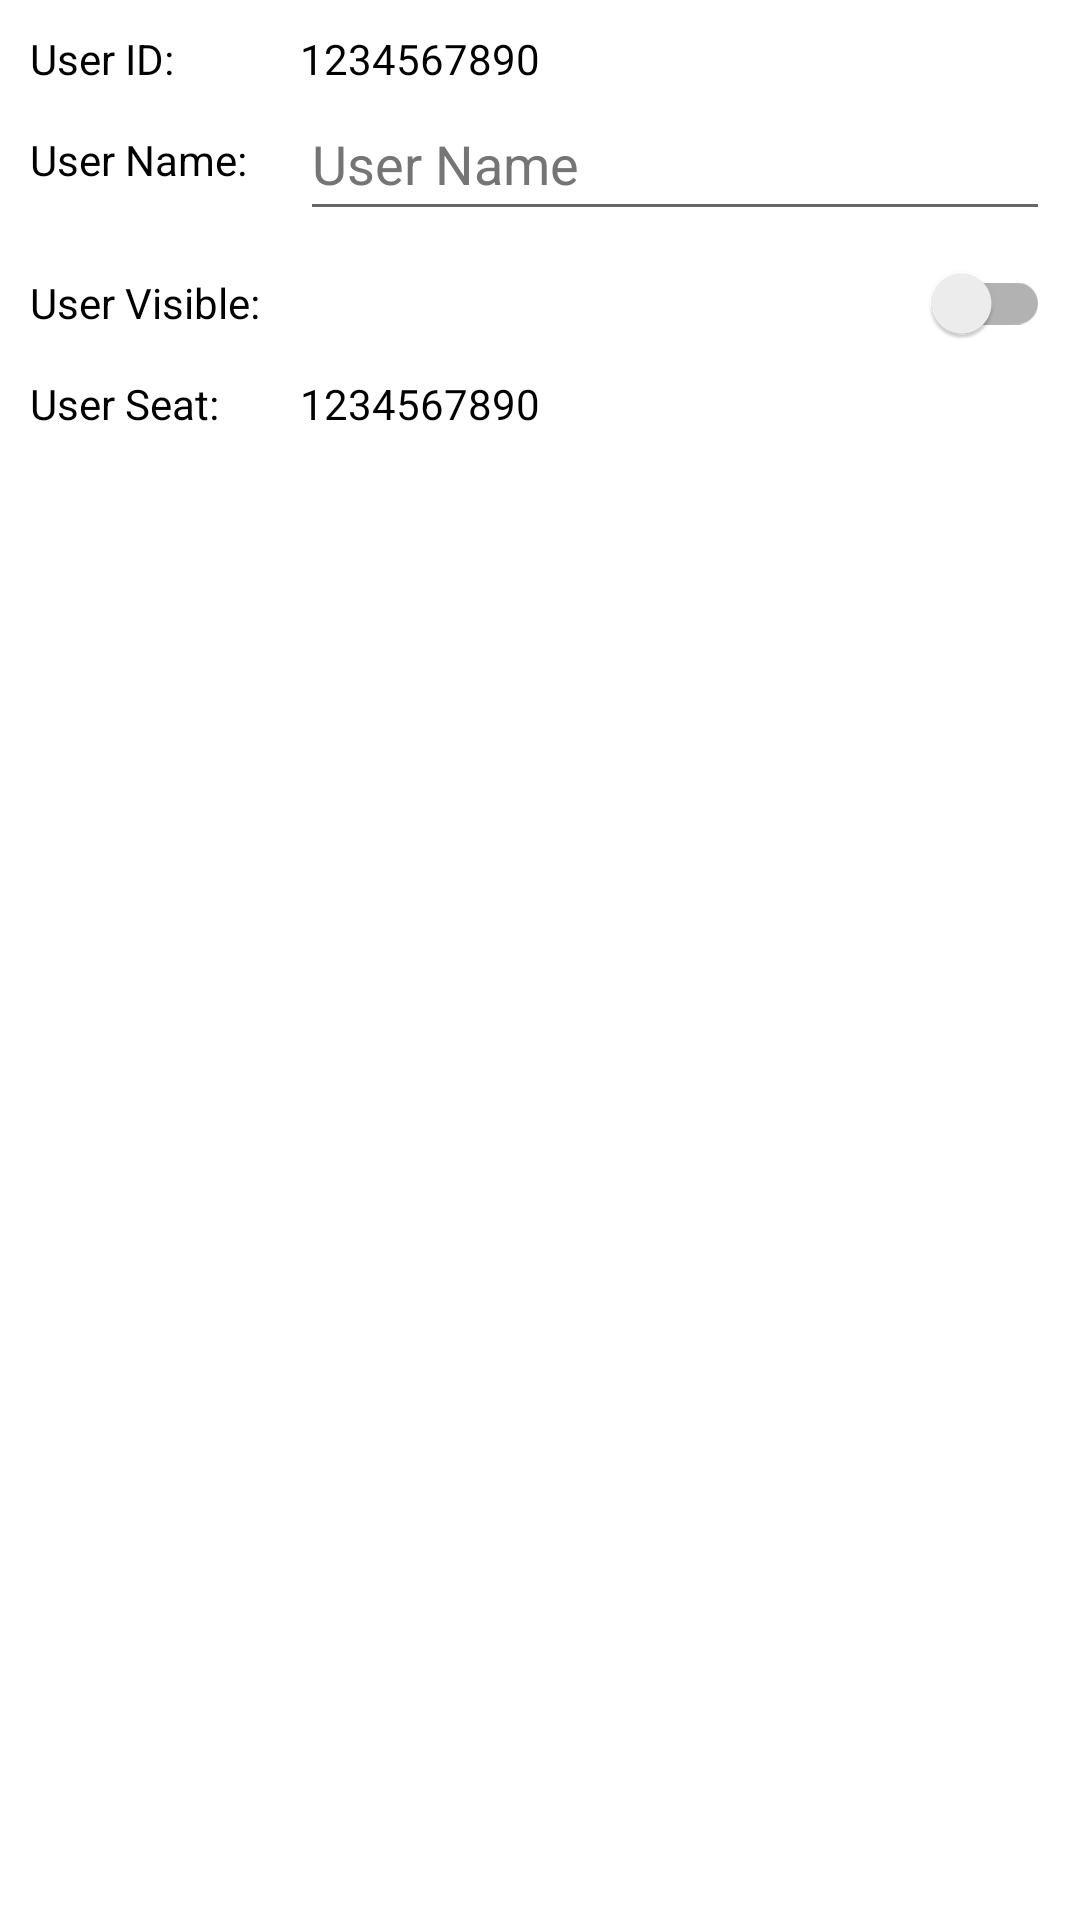

Reconstruct the res/layout file that produces this screen, plus the resources it refers to.
<!-- AndroidManifest.xml: application theme Theme.Seating -->
<!-- res/layout/dialog_user.xml -->
<?xml version="1.0" encoding="utf-8"?>
<androidx.constraintlayout.widget.ConstraintLayout xmlns:android="http://schemas.android.com/apk/res/android"
    xmlns:app="http://schemas.android.com/apk/res-auto"
    xmlns:tools="http://schemas.android.com/tools"
    android:layout_width="match_parent"
    android:layout_height="match_parent">

    <TextView
        android:id="@+id/user_id_label"
        android:layout_width="wrap_content"
        android:layout_height="wrap_content"
        android:layout_marginStart="10dp"
        android:layout_marginTop="10dp"
        android:text="@string/user_id_prompt"
        android:textColor="@color/black"
        app:layout_constraintStart_toStartOf="parent"
        app:layout_constraintTop_toTopOf="parent" />

    <TextView
        android:id="@+id/user_id_edit"
        android:layout_width="wrap_content"
        android:layout_height="wrap_content"
        android:layout_marginStart="100dp"
        android:text="@string/empty_value"
        android:textColor="@color/black"
        app:layout_constraintStart_toStartOf="parent"
        app:layout_constraintTop_toTopOf="@id/user_id_label" />

    <TextView
        android:id="@+id/user_name_label"
        android:layout_width="wrap_content"
        android:layout_height="wrap_content"
        android:layout_marginStart="10dp"
        android:text="@string/user_name_prompt"
        android:textColor="@color/black"
        app:layout_constraintStart_toStartOf="parent"
        app:layout_constraintTop_toTopOf="@id/user_name_edit"
        app:layout_constraintBottom_toBottomOf="@id/user_name_edit" />

    <EditText
        android:id="@+id/user_name_edit"
        android:layout_width="match_parent"
        android:layout_height="wrap_content"
        android:layout_marginStart="100dp"
        android:layout_marginEnd="10dp"
        android:autofillHints="name"
        android:ems="10"
        android:hint="@string/user_name"
        android:inputType="textAutoComplete"
        android:minHeight="48dp"
        android:textColor="@color/black"
        android:textColorHint="@color/hint_text"
        app:layout_constraintStart_toStartOf="parent"
        app:layout_constraintTop_toBottomOf="@id/user_id_edit" />

    <TextView
        android:id="@+id/user_seat_label"
        android:layout_width="wrap_content"
        android:layout_height="wrap_content"
        android:text="@string/user_seat_prompt"
        android:textColor="@color/black"
        app:layout_constraintStart_toStartOf="@id/user_name_label"
        app:layout_constraintTop_toBottomOf="@id/user_visible_edit" />

    <TextView
        android:id="@+id/user_seat_edit"
        android:layout_width="wrap_content"
        android:layout_height="wrap_content"
        android:layout_marginStart="100dp"
        android:text="@string/empty_value"
        android:textColor="@color/black"
        app:layout_constraintStart_toStartOf="parent"
        app:layout_constraintTop_toTopOf="@id/user_seat_label" />

    <androidx.appcompat.widget.SwitchCompat
        android:id="@+id/user_visible_edit"
        android:layout_width="match_parent"
        android:layout_height="wrap_content"
        android:layout_marginStart="10dp"
        android:layout_marginEnd="10dp"
        android:minHeight="48dp"
        android:text="@string/user_visible_prompt"
        android:textColor="@color/black"
        app:layout_constraintStart_toStartOf="parent"
        app:layout_constraintTop_toBottomOf="@id/user_name_edit"/>
</androidx.constraintlayout.widget.ConstraintLayout>
<!-- resources referenced by this layout -->
<resources>
  <color name="black">#FF000000</color>
  <color name="hint_text">#757575</color>
  <string name="empty_value">1234567890</string>
  <string name="user_id_prompt">User ID:</string>
  <string name="user_name">User Name</string>
  <string name="user_name_prompt">User Name:</string>
  <string name="user_seat_prompt">User Seat:</string>
  <string name="user_visible_prompt">User Visible:</string>
  <style name="Theme.Seating" parent="Theme.MaterialComponents.DayNight.DarkActionBar">
          
          <item name="colorPrimary">@color/purple_500</item>
          <item name="colorPrimaryVariant">@color/purple_700</item>
          <item name="colorOnPrimary">@color/white</item>
          
          <item name="colorSecondary">@color/teal_200</item>
          <item name="colorSecondaryVariant">@color/teal_700</item>
          <item name="colorOnSecondary">@color/black</item>
          
          <item name="android:statusBarColor" tools:targetApi="l">?attr/colorPrimaryVariant</item>
          
      </style>
  <color name="purple_500">#FF6200EE</color>
  <color name="purple_700">#FF3700B3</color>
  <color name="white">#FFFFFFFF</color>
  <color name="teal_200">#FF03DAC5</color>
  <color name="teal_700">#FF018786</color>
</resources>
